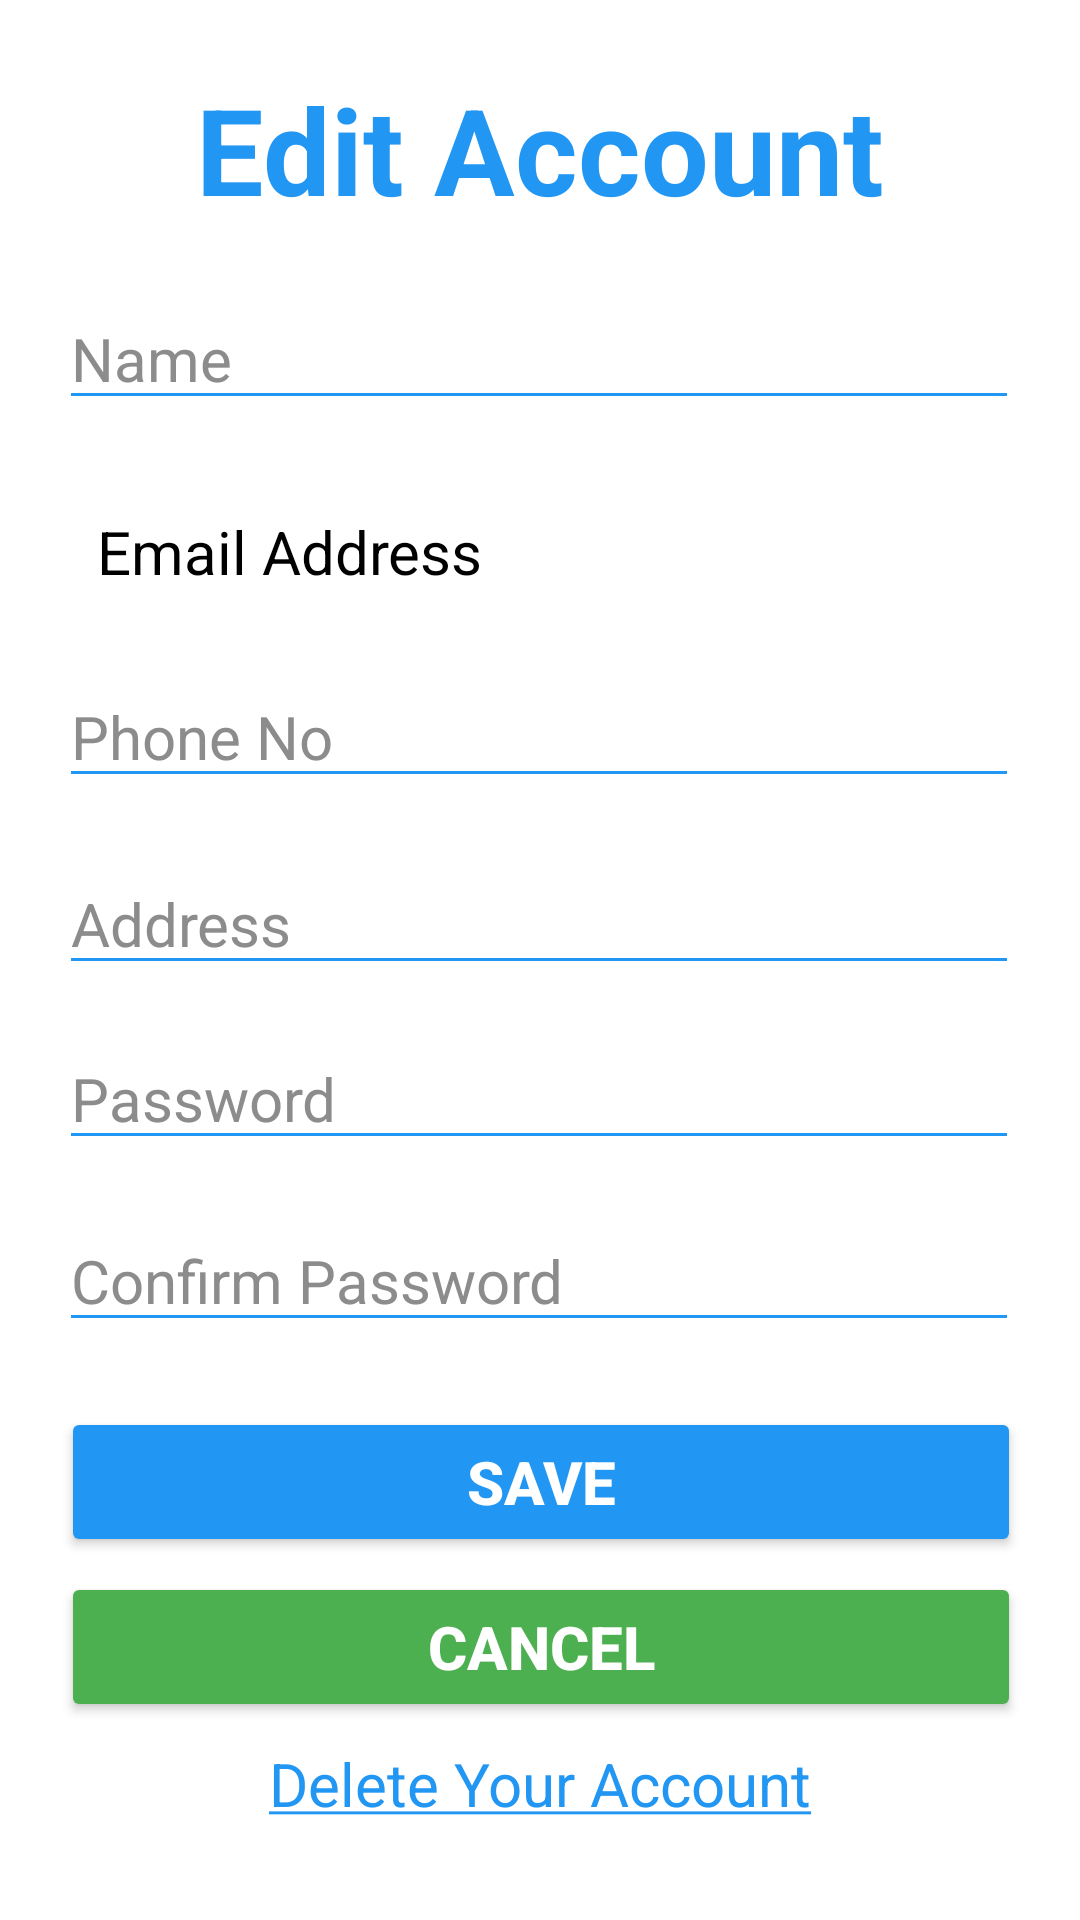

Write the Android layout XML for this screen, with the resource values it uses.
<!-- AndroidManifest.xml: application theme Theme.CabsLanka -->
<!-- res/layout/activity_edit_account.xml -->
<?xml version="1.0" encoding="utf-8"?>
<androidx.constraintlayout.widget.ConstraintLayout xmlns:android="http://schemas.android.com/apk/res/android"
    xmlns:app="http://schemas.android.com/apk/res-auto"
    xmlns:tools="http://schemas.android.com/tools"
    android:layout_width="match_parent"
    android:layout_height="match_parent"
    android:background="@color/white"
    tools:context=".UI.EditAccountActivity">

    <EditText
        android:id="@+id/editTextConfirmPW"
        android:layout_width="320dp"
        android:layout_height="wrap_content"
        android:backgroundTint="#2196F3"
        android:ems="10"
        android:hint="Confirm Password"
        android:inputType="textPassword"
        android:textColor="@color/black"
        android:textColorHighlight="#2196F3"
        android:textColorHint="#8C8C8C"
        android:textColorLink="#2196F3"
        android:textSize="20dp"
        app:layout_constraintBottom_toBottomOf="parent"
        app:layout_constraintEnd_toEndOf="parent"
        app:layout_constraintHorizontal_bias="0.494"
        app:layout_constraintStart_toStartOf="parent"
        app:layout_constraintTop_toTopOf="parent"
        app:layout_constraintVertical_bias="0.677" />

    <TextView
        android:id="@+id/textViewEmailAddress"
        android:layout_width="wrap_content"
        android:layout_height="wrap_content"
        android:layout_marginBottom="19dp"
        android:ems="10"
        android:text="Email Address"
        android:textColor="@color/black"
        android:textSize="20dp"
        app:layout_constraintBottom_toBottomOf="parent"
        app:layout_constraintEnd_toEndOf="parent"
        app:layout_constraintHorizontal_bias="0.262"
        app:layout_constraintStart_toStartOf="parent"
        app:layout_constraintTop_toTopOf="parent"
        app:layout_constraintVertical_bias="0.287" />

    <EditText
        android:id="@+id/editTextName"
        android:layout_width="320dp"
        android:layout_height="wrap_content"
        android:backgroundTint="#2196F3"
        android:ems="10"
        android:hint="Name"
        android:inputType="textPersonName"
        android:textColor="@color/black"
        android:textColorHighlight="#2196F3"
        android:textColorHint="#8C8C8C"
        android:textColorLink="#2196F3"
        android:textSize="20dp"
        app:layout_constraintBottom_toBottomOf="parent"
        app:layout_constraintEnd_toEndOf="parent"
        app:layout_constraintHorizontal_bias="0.494"
        app:layout_constraintStart_toStartOf="parent"
        app:layout_constraintTop_toTopOf="parent"
        app:layout_constraintVertical_bias="0.161" />

    <EditText
        android:id="@+id/editTextPhoneNo"
        android:layout_width="320dp"
        android:layout_height="wrap_content"
        android:layout_marginTop="19dp"
        android:backgroundTint="#2196F3"
        android:ems="10"
        android:hint="Phone No"
        android:inputType="phone"
        android:textColor="@color/black"
        android:textColorHighlight="#2196F3"
        android:textColorHint="#8C8C8C"
        android:textColorLink="#2196F3"
        android:textSize="20dp"
        app:layout_constraintBottom_toBottomOf="parent"
        app:layout_constraintEnd_toEndOf="parent"
        app:layout_constraintHorizontal_bias="0.494"
        app:layout_constraintStart_toStartOf="parent"
        app:layout_constraintTop_toTopOf="parent"
        app:layout_constraintVertical_bias="0.352" />

    <Button
        android:id="@+id/btnSave"
        android:layout_width="320dp"
        android:layout_height="50dp"
        android:backgroundTint="#2196F3"
        android:text="Save"
        android:textColor="@color/white"
        android:textSize="20dp"
        android:textStyle="bold"
        app:layout_constraintBottom_toBottomOf="parent"
        app:layout_constraintEnd_toEndOf="parent"
        app:layout_constraintHorizontal_bias="0.505"
        app:layout_constraintStart_toStartOf="parent"
        app:layout_constraintTop_toTopOf="parent"
        app:layout_constraintVertical_bias="0.795" />

    <Button
        android:id="@+id/btnCancel"
        android:layout_width="320dp"
        android:layout_height="50dp"
        android:backgroundTint="#4CAF50"
        android:text="Cancel"
        android:textColor="@color/white"
        android:textSize="20dp"
        android:textStyle="bold"
        app:layout_constraintBottom_toBottomOf="parent"
        app:layout_constraintEnd_toEndOf="parent"
        app:layout_constraintHorizontal_bias="0.505"
        app:layout_constraintStart_toStartOf="parent"
        app:layout_constraintTop_toTopOf="parent"
        app:layout_constraintVertical_bias="0.888" />

    <EditText
        android:id="@+id/editTextPassword"
        android:layout_width="320dp"
        android:layout_height="wrap_content"
        android:backgroundTint="#2196F3"
        android:ems="10"
        android:hint="Password"
        android:inputType="textPassword"
        android:textColor="@color/black"
        android:textColorHighlight="#2196F3"
        android:textColorHint="#8C8C8C"
        android:textColorLink="#2196F3"
        android:textSize="20dp"
        app:layout_constraintBottom_toBottomOf="parent"
        app:layout_constraintEnd_toEndOf="parent"
        app:layout_constraintHorizontal_bias="0.494"
        app:layout_constraintStart_toStartOf="parent"
        app:layout_constraintTop_toTopOf="parent"
        app:layout_constraintVertical_bias="0.575" />

    <EditText
        android:id="@+id/editTextAddress"
        android:layout_width="320dp"
        android:layout_height="wrap_content"
        android:backgroundTint="#2196F3"
        android:ems="10"
        android:hint="Address"
        android:inputType="text"
        android:textColor="@color/black"
        android:textColorHighlight="#2196F3"
        android:textColorHint="#8C8C8C"
        android:textColorLink="#2196F3"
        android:textSize="20dp"
        app:layout_constraintBottom_toBottomOf="parent"
        app:layout_constraintEnd_toEndOf="parent"
        app:layout_constraintHorizontal_bias="0.494"
        app:layout_constraintStart_toStartOf="parent"
        app:layout_constraintTop_toTopOf="parent"
        app:layout_constraintVertical_bias="0.477" />

    <TextView
        android:id="@+id/textViewDeleteAccount"
        android:layout_width="wrap_content"
        android:layout_height="wrap_content"
        android:layout_marginBottom="19dp"
        android:ems="10"
        android:text="@string/deleteAccount"
        android:textAlignment="center"
        android:textColor="#2196F3"
        android:textSize="20dp"
        app:layout_constraintBottom_toBottomOf="parent"
        app:layout_constraintEnd_toEndOf="parent"
        app:layout_constraintHorizontal_bias="0.5"
        app:layout_constraintStart_toStartOf="parent"
        app:layout_constraintTop_toTopOf="parent"
        app:layout_constraintVertical_bias="0.978" />

    <TextView
        android:id="@+id/textViewTitle"
        android:layout_width="wrap_content"
        android:layout_height="wrap_content"
        android:text="Edit Account"
        android:textColor="#2196F3"
        android:textSize="40sp"
        android:textStyle="bold"
        app:layout_constraintBottom_toBottomOf="parent"
        app:layout_constraintEnd_toEndOf="parent"
        app:layout_constraintHorizontal_bias="0.5"
        app:layout_constraintStart_toStartOf="parent"
        app:layout_constraintTop_toTopOf="parent"
        app:layout_constraintVertical_bias="0.039" />

</androidx.constraintlayout.widget.ConstraintLayout>
<!-- resources referenced by this layout -->
<resources>
  <string name="deleteAccount"><u>Delete Your Account</u></string>
  <style name="Theme.CabsLanka" parent="Theme.AppCompat.DayNight.DarkActionBar">
          
          <item name="colorPrimary">@color/black</item>
          <item name="colorPrimaryVariant">@color/purple_700</item>
          <item name="colorOnPrimary">@color/black</item>
          
          <item name="colorSecondary">@color/teal_200</item>
          <item name="colorSecondaryVariant">@color/teal_700</item>
          <item name="colorOnSecondary">@color/black</item>
          
          <item name="android:statusBarColor">#2196F3</item>
          
          <item name="android:windowAnimationStyle">@style/DialogAnimation</item> 
      </style>
  <style name="DialogAnimation">
          <item name="android:windowEnterAnimation">@android:anim/fade_in</item>
          <item name="android:windowExitAnimation">@android:anim/fade_out</item>
      </style>
  <!-- not gathered from this repository: default colours our renderer supplied (Android Studio template values) -->
  <color name="purple_700">#FF3700B3</color>
  <color name="teal_200">#FF03DAC5</color>
  <color name="teal_700">#FF018786</color>
  <color name="black">#FF000000</color>
  <color name="white">#FFFFFFFF</color>
</resources>
